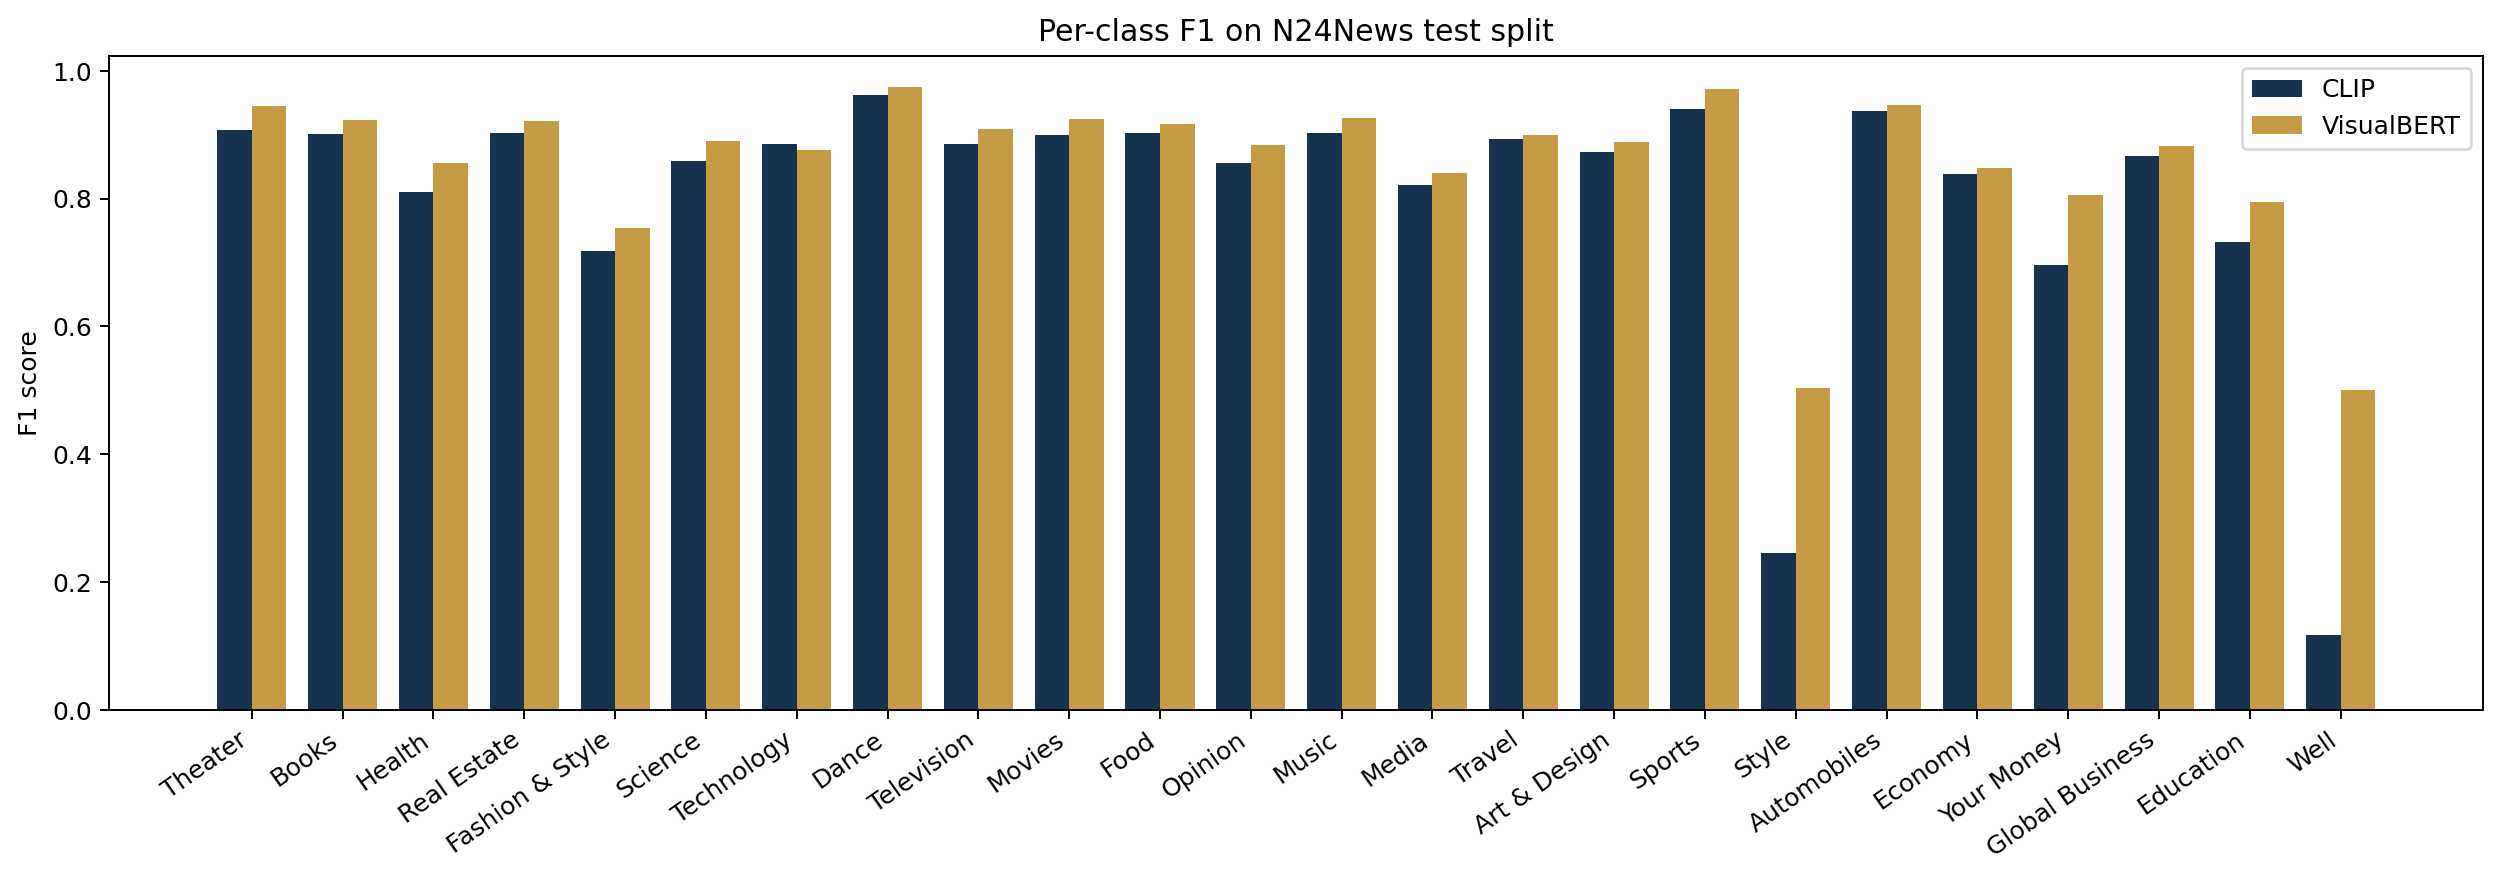

Source data for this figure (header and first rows):
category, f1_clip, support, f1_visualbert
Theater, 0.9074, 311, 0.9453
Books, 0.9017, 305, 0.9236
Health, 0.8099, 307, 0.8549
Real Estate, 0.9023, 299, 0.9213
Fashion & Style, 0.7188, 307, 0.7533
Science, 0.8591, 306, 0.89
Technology, 0.8851, 325, 0.876
Dance, 0.9626, 318, 0.9748
Television, 0.8858, 281, 0.9094
Movies, 0.8993, 292, 0.9241
Food, 0.902, 290, 0.9167
Opinion, 0.8552, 284, 0.8846
Music, 0.9021, 286, 0.9263
Media, 0.8208, 326, 0.8395
Travel, 0.8934, 287, 0.8997
Art & Design, 0.8736, 313, 0.8885
Sports, 0.94, 280, 0.9714
Style, 0.2455, 263, 0.503
Automobiles, 0.9363, 173, 0.9462
Economy, 0.8387, 183, 0.8483
Your Money, 0.6968, 134, 0.8059
Global Business, 0.866, 100, 0.8824
Education, 0.7328, 74, 0.7945
Well, 0.1176, 80, 0.5
